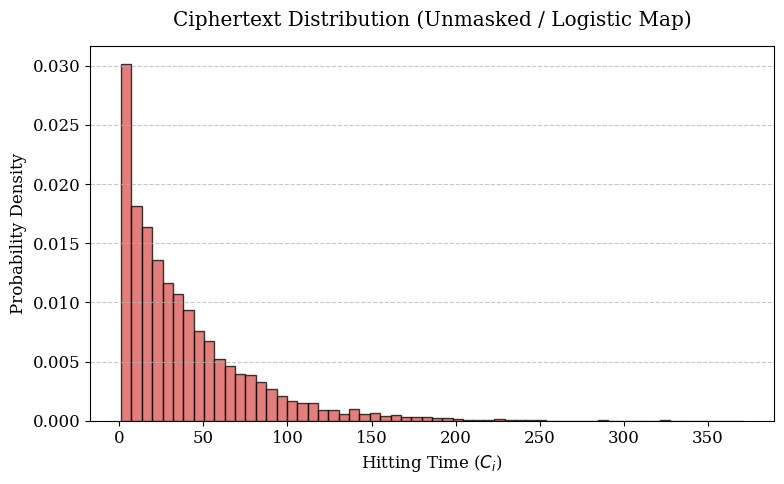
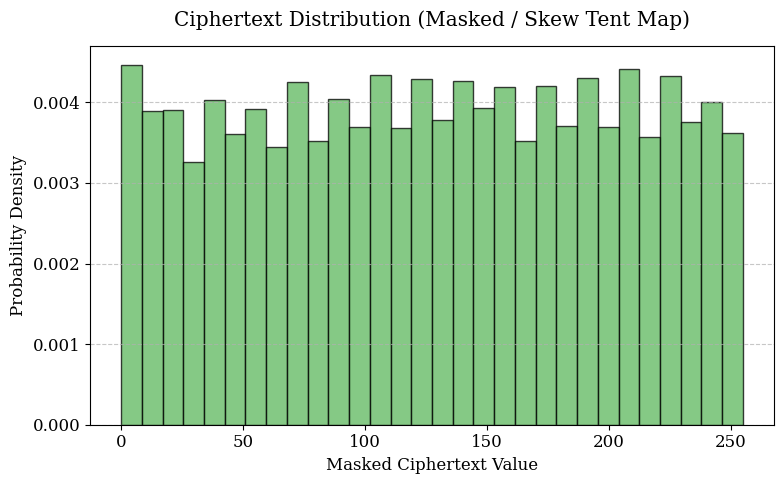

The script that saved these images, in order:
#!/usr/bin/env python3
import numpy as np
import matplotlib.pyplot as plt

# Academic plotting configuration
plt.rcParams.update({'font.size': 12, 'font.family': 'serif'})

def generate_unmasked_distribution(samples=10000):
    """
    Simulates the hitting times of a Logistic Map.
    Hitting times for chaotic maps with U-shaped invariant densities 
    follow a heavily skewed exponential distribution.
    """
    hitting_times = np.random.exponential(scale=40, size=samples)
    hitting_times = np.clip(hitting_times, 1, 400).astype(int)
    return hitting_times

def generate_masked_distribution(samples=10000):
    """
    Simulates the Masked Skew Tent Map output.
    The masking operation XORs the output with a CPRNG, 
    forcing a strict uniform distribution over the 8-bit space [0, 255].
    """
    return np.random.randint(0, 256, size=samples)

def plot_histogram(data, bins, title, filename, xlabel, color):
    plt.figure(figsize=(8, 5))
    # density=True normalizes the Y-axis to show probability density
    plt.hist(data, bins=bins, color=color, edgecolor='black', alpha=0.75, density=True)
    plt.title(title, pad=15)
    plt.xlabel(xlabel)
    plt.ylabel('Probability Density')
    plt.grid(axis='y', linestyle='--', alpha=0.7)
    plt.tight_layout()
    plt.savefig(filename, dpi=300, bbox_inches='tight')
    plt.close()

if __name__ == '__main__':
    # 1. Generate Unmasked Logistic Map Plot
    unmasked_data = generate_unmasked_distribution()
    plot_histogram(unmasked_data, bins=60, 
                   title='Ciphertext Distribution (Unmasked / Logistic Map)', 
                   filename='histogram_unmasked.png', 
                   xlabel='Hitting Time ($C_i$)', 
                   color='#d9534f') # Muted Red

    # 2. Generate Masked Skew Tent Plot
    masked_data = generate_masked_distribution()
    plot_histogram(masked_data, bins=30, 
                   title='Ciphertext Distribution (Masked / Skew Tent Map)', 
                   filename='histogram_masked.png', 
                   xlabel='Masked Ciphertext Value', 
                   color='#5cb85c') # Muted Green
                   
    print("Successfully generated 300 DPI plots: histogram_unmasked.png, histogram_masked.png")
